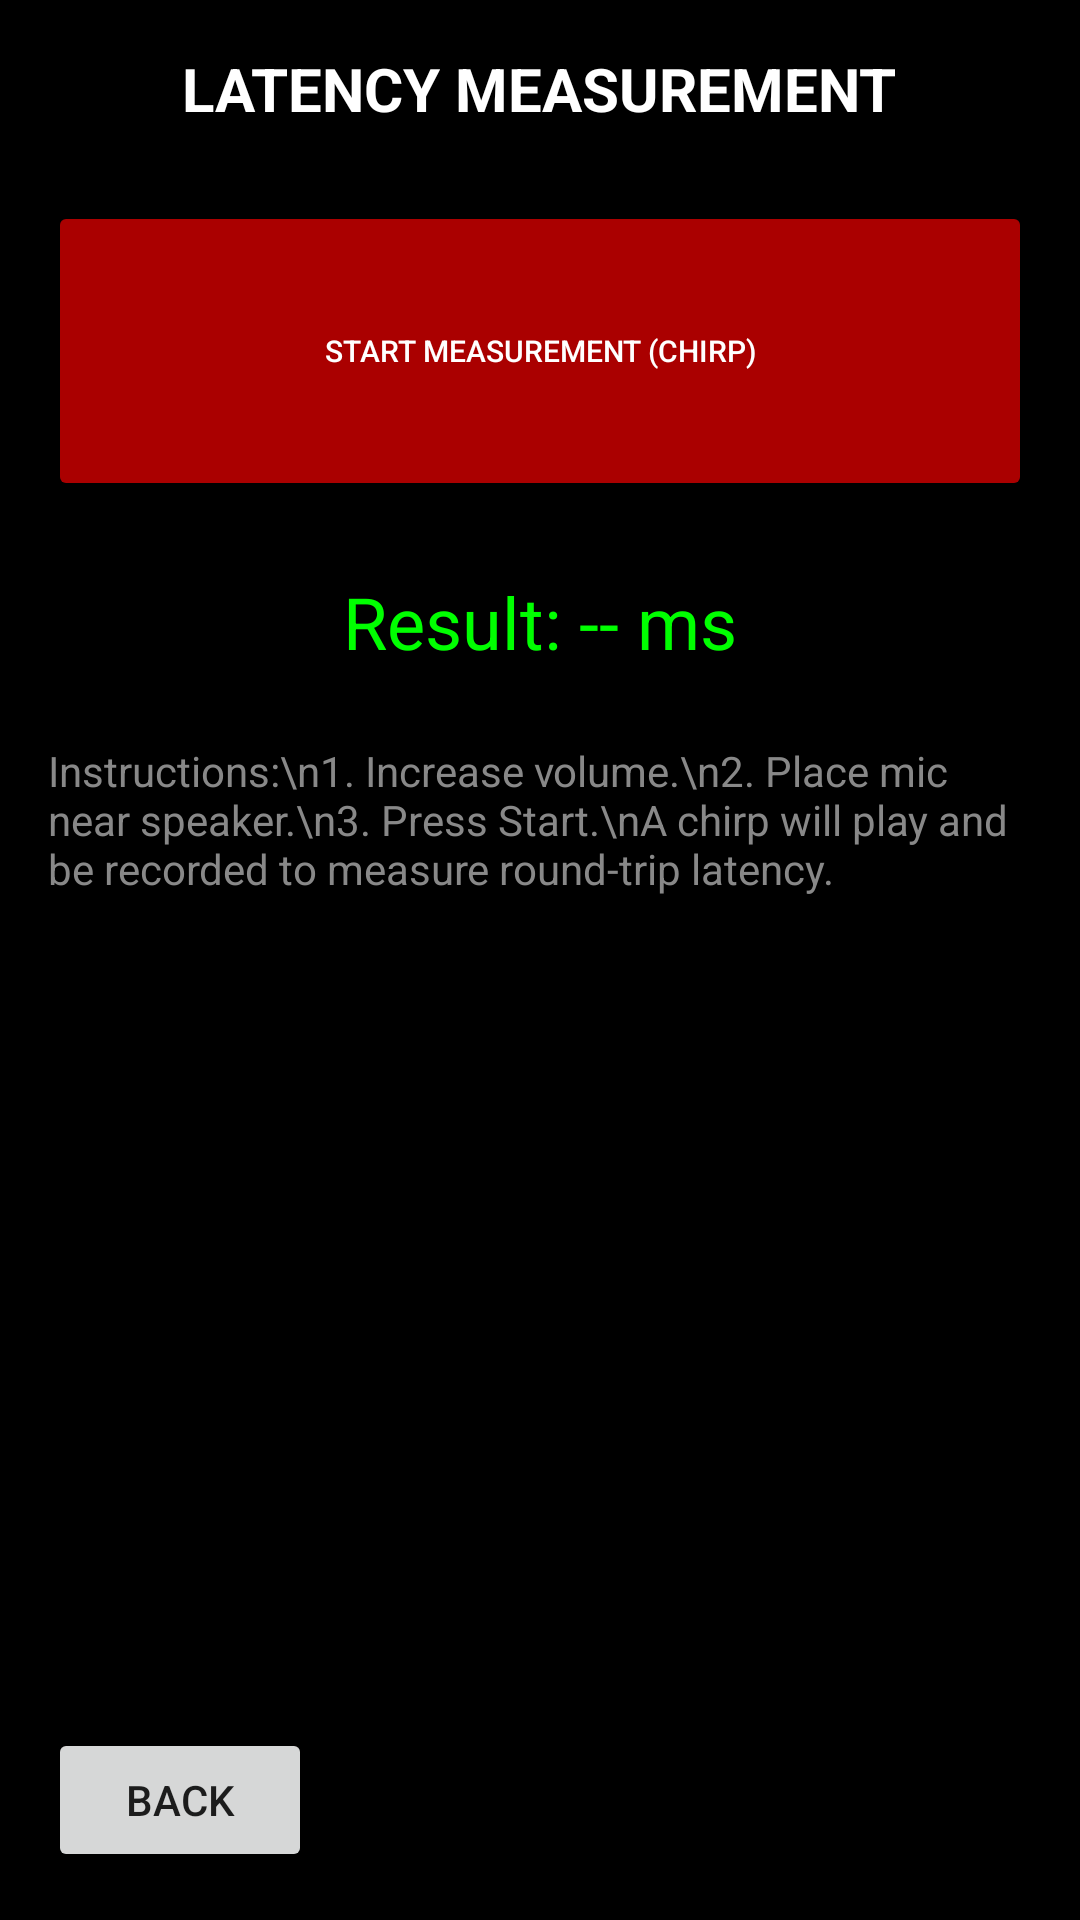

Write the Android layout XML for this screen, with the resource values it uses.
<!-- AndroidManifest.xml: application theme Theme.FFTT04M -->
<!-- res/layout/activity_latency.xml -->
<?xml version="1.0" encoding="utf-8"?>
<LinearLayout xmlns:android="http://schemas.android.com/apk/res/android"
    android:layout_width="match_parent"
    android:layout_height="match_parent"
    android:orientation="vertical"
    android:background="#000000"
    android:padding="16dp">

    <TextView
        android:layout_width="wrap_content"
        android:layout_height="wrap_content"
        android:text="LATENCY MEASUREMENT"
        android:textColor="#FFFFFF"
        android:textSize="20sp"
        android:textStyle="bold"
        android:layout_gravity="center_horizontal"
        android:layout_marginBottom="24dp"/>

    <Button
        android:id="@+id/btnMeasureLatency"
        android:layout_width="match_parent"
        android:layout_height="100dp"
        android:text="START MEASUREMENT (CHIRP)"
        android:backgroundTint="#AA0000"
        android:textColor="#FFFFFF"
        android:textSize="10sp"
        android:layout_marginBottom="24dp"/>

    <TextView
        android:id="@+id/txtLatencyResult"
        android:layout_width="wrap_content"
        android:layout_height="wrap_content"
        android:text="Result: -- ms"
        android:textColor="#00FF00"
        android:textSize="24sp"
        android:layout_gravity="center_horizontal"
        android:layout_marginBottom="24dp"/>

    <TextView
        android:layout_width="wrap_content"
        android:layout_height="wrap_content"
        android:text="Instructions:\n1. Increase volume.\n2. Place mic near speaker.\n3. Press Start.\nA chirp will play and be recorded to measure round-trip latency."
        android:textColor="#888888"
        android:textSize="14sp"/>

    <View
        android:layout_width="match_parent"
        android:layout_height="0dp"
        android:layout_weight="1"/>

    <Button
        android:id="@+id/btnLatencyBack"
        android:layout_width="wrap_content"
        android:layout_height="wrap_content"
        android:text="BACK"
        android:layout_gravity="start"/>

</LinearLayout>
<!-- resources referenced by this layout -->
<resources>
  <style name="Theme.FFTT04M" parent="Theme.MaterialComponents.DayNight.NoActionBar">
          
          <item name="colorPrimary">@color/purple_500</item>
          <item name="colorPrimaryVariant">@color/purple_700</item>
          <item name="colorOnPrimary">@color/white</item>
          
          <item name="colorSecondary">@color/teal_200</item>
          <item name="colorSecondaryVariant">@color/teal_700</item>
          <item name="colorOnSecondary">@color/black</item>
          
          <item name="android:statusBarColor">@android:color/black</item>
          <item name="android:windowLightStatusBar">false</item>
          
          <item name="android:forceDarkAllowed" tools:targetApi="q">true</item>
      </style>
  <!-- not gathered from this repository: default colours our renderer supplied (Android Studio template values) -->
  <color name="purple_500">#FF6200EE</color>
  <color name="purple_700">#FF3700B3</color>
  <color name="teal_200">#FF03DAC5</color>
  <color name="teal_700">#FF018786</color>
  <color name="black">#FF000000</color>
  <color name="white">#FFFFFFFF</color>
</resources>
